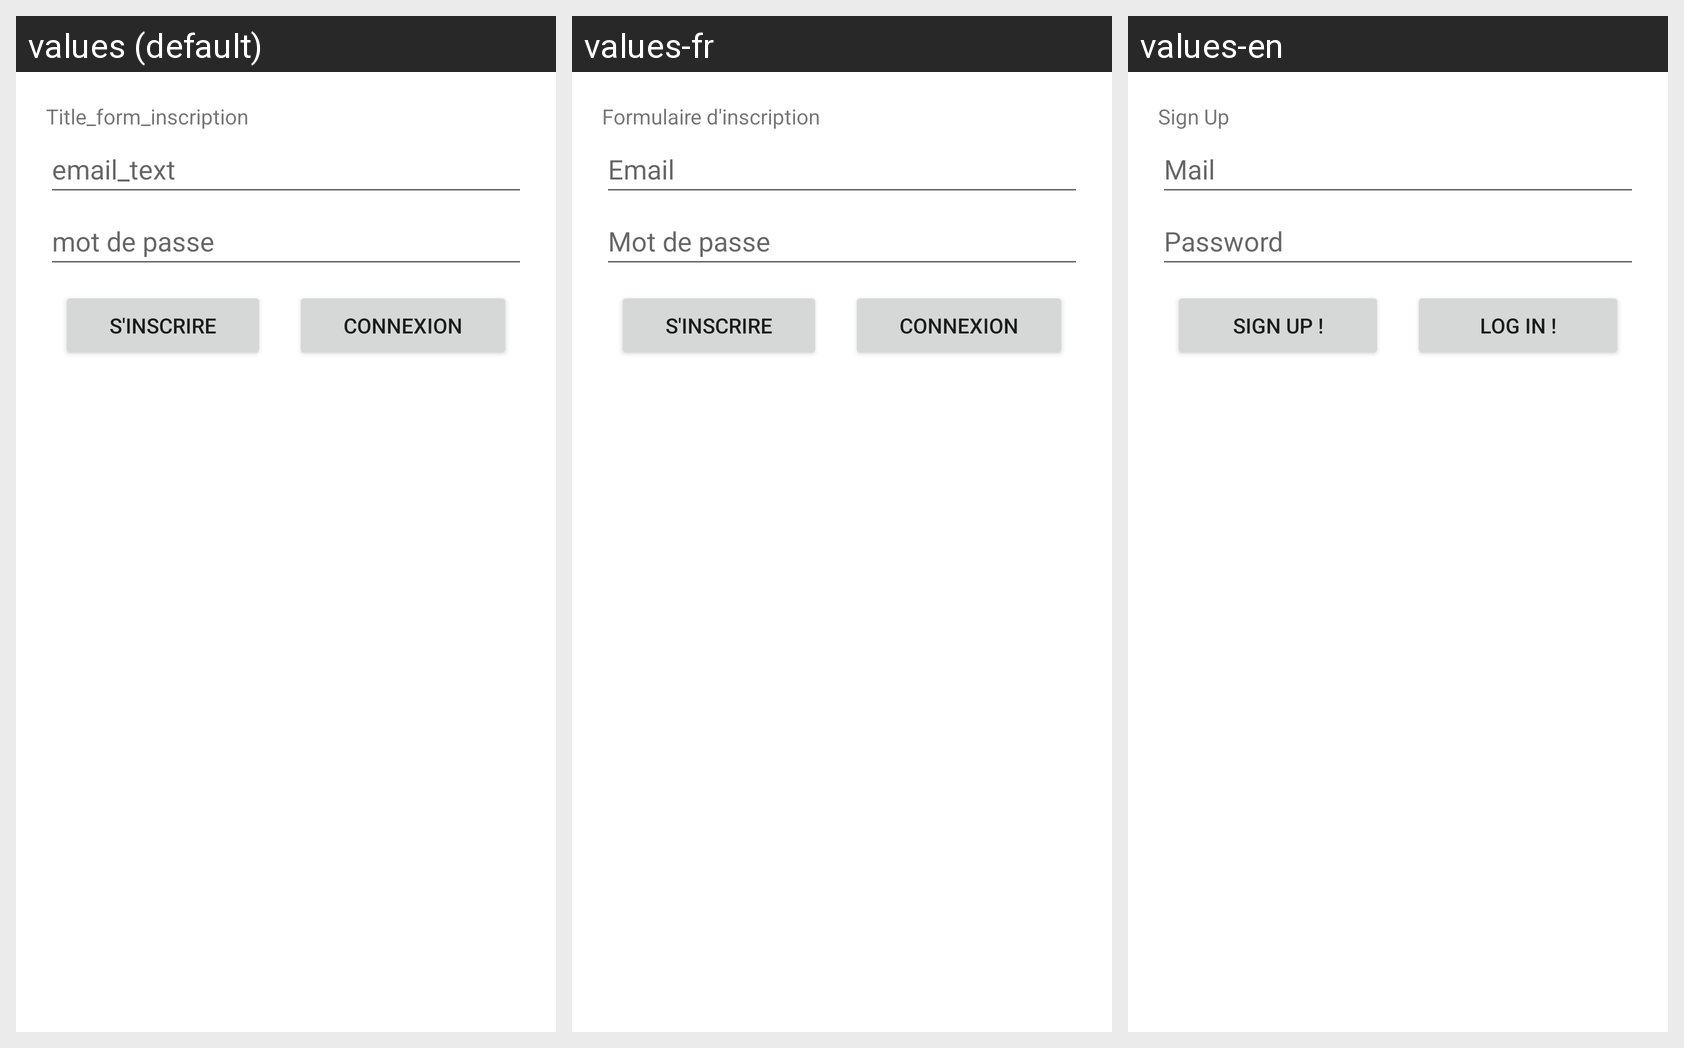

Here is an Android app screen in its default locale and in the app's own translations. Write out the translated-string differences for the strings that appear on this screen.
Android screen res/layout/activity_inscription.xml rendered under 3 locales, left to right: values (default), values-fr, values-en. Device: Nexus 5 (rendered at 1080×1920; each locale shown at half size, 540×960, under a caption strip naming it); theme Theme.Collectme.
Strings drawn on this screen, with the default value and each locale's value (text and hints the layout hard-codes appear in the picture but are not listed):

Title_form_inscription
  values: Title_form_inscription
  values-fr: Formulaire d'inscription
  values-en: Sign Up

email_text
  values: email_text
  values-fr: Email
  values-en: Mail

motDePasse_text
  values: mot de passe
  values-fr: Mot de passe
  values-en: Password

inscription_text
  values: S'inscrire
  values-fr: S'inscrire
  values-en: sign up !

allerAConnexion
  values: Connexion
  values-fr: Connexion
  values-en: log in !
